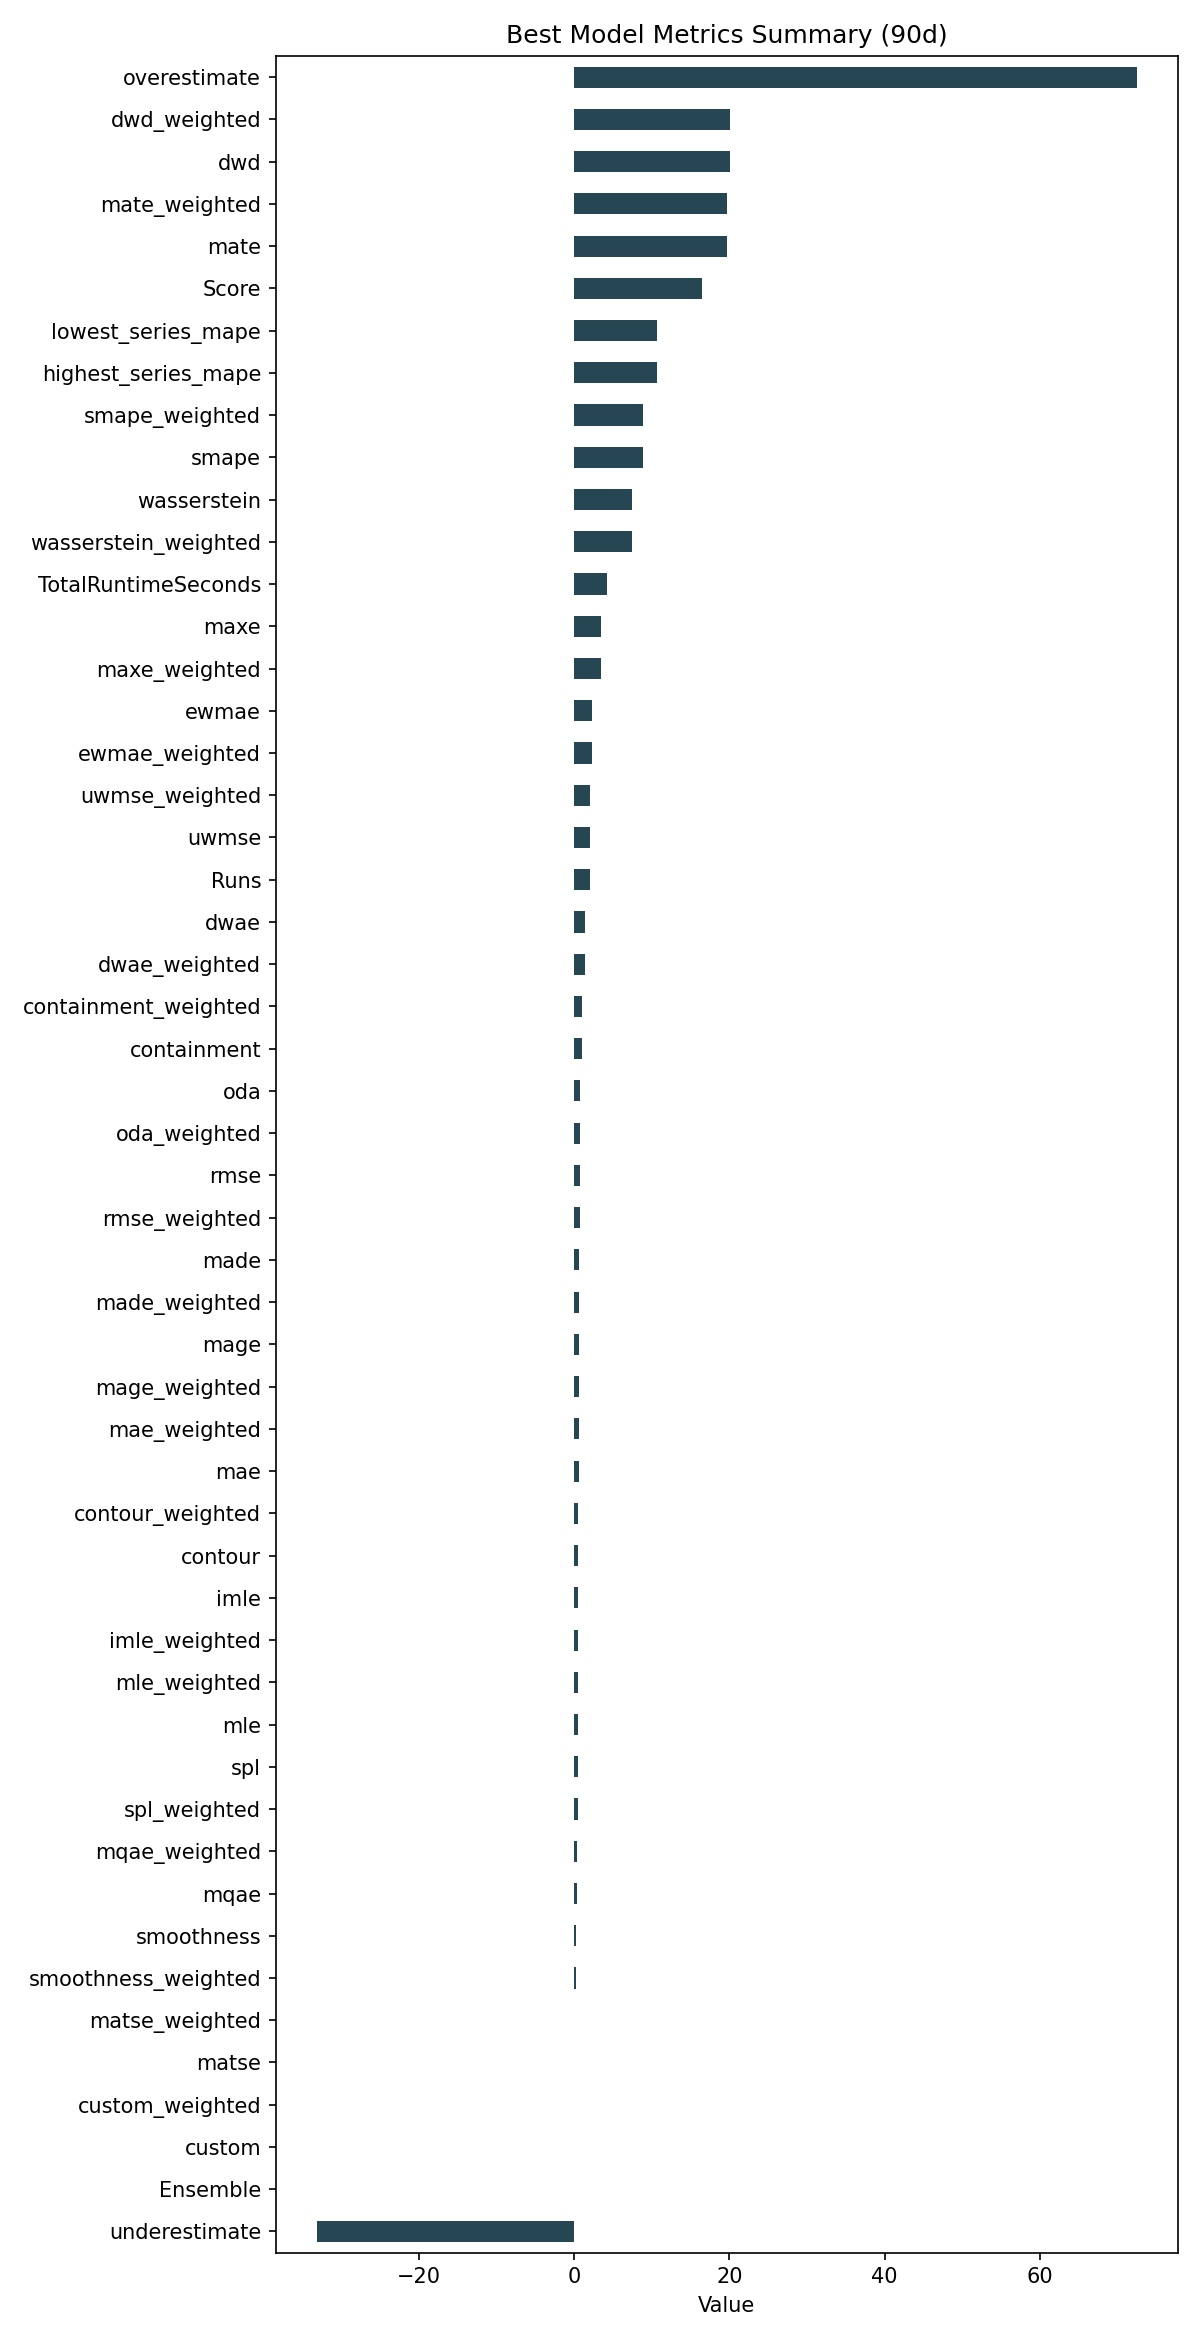

Data behind this chart, as committed beside it:
ID, Model, ModelParameters, TransformationParameters, Ensemble, Runs, smape, mae, rmse, made, mage, custom, underestimate, mle, overestimate, imle, spl, containment, contour, maxe, oda, dwae, mqae, ewmae
153fb73d60fd0faa8f1b8d3df3bf3d5e, RollingRegression, {"regression_model": {"model": "ExtraTre…, {"fillna": "akima", "transformations": {…, 0, 2, 8.859, 0.5862, 0.7707, 0.6373, 0.5862, 0.0, -33.11, 0.4601, 72.41, 0.5427, 0.453, 0.9833, 0.5556, 3.484, 0.8056, 1.371, 0.4153, 2.349
